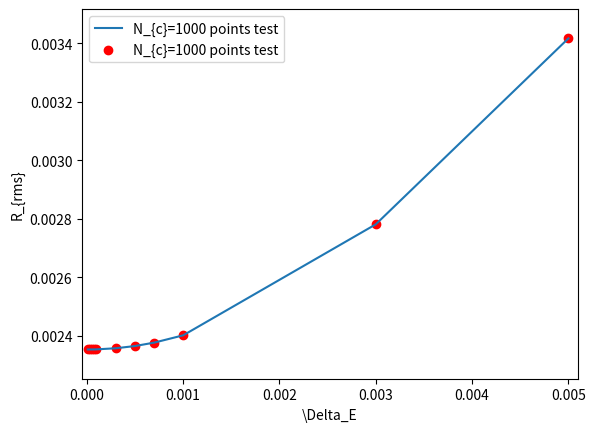

Recreate this plot in Python.
import matplotlib.pyplot as plt
import numpy as np

R_rms= [0.0034168087771400085, 0.0027815582326081697, 0.0024022247071169684, 0.0023773820903603515, 0.002365677458581484, 0.0023580336577812733, 0.0023542739713613195, 0.002354001165393945, 0.0023539625330320996, 0.002353948208560094, 0.002353968337383678] 


Delta_E=[0.005, 0.003, 0.001, 0.0007, 0.0005, 0.0003, 0.0001, 7e-05, 5e-05, 3e-05, 1e-05]

plt.figure()  
plt.plot(Delta_E,R_rms,label='N_{c}=1000 points test')  
plt.scatter(Delta_E,R_rms,c='r',marker='o',label='N_{c}=1000 points test')
plt.xlim(-0.00005, 0.0051)
plt.ylim(0.002253968337383678,0.0035168087771400085)
plt.xlabel("\Delta_E")
plt.ylabel("R_{rms}")
plt.legend(loc='upper left')
plt.show()
